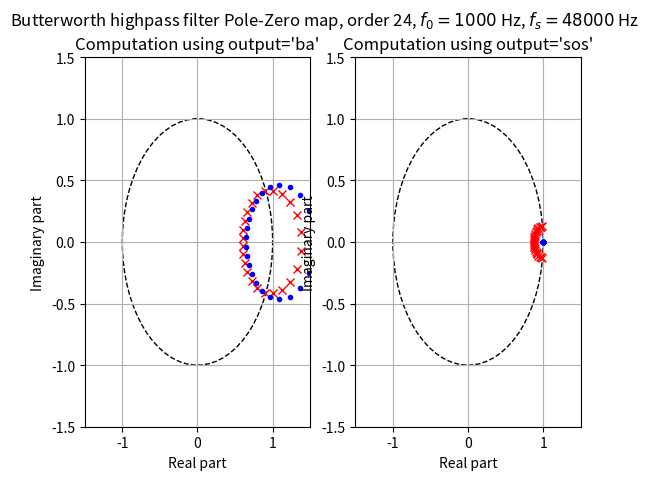

Write the Python code that produced this figure.
import matplotlib.pyplot as plt
import matplotlib.patches as patch
from scipy import signal
import numpy as np

N = 24
f0 = 1000
fs = 48000

b,a = signal.butter(N, f0, 'high', analog=False, fs=fs)
ba_z, ba_p, ba_k = signal.tf2zpk(b, a)
sos = signal.butter(N, f0, 'high', analog=False, fs=fs, output='sos')
sos_z, sos_p, sos_k = signal.sos2zpk(sos)

fig, axs = plt.subplots(1, 2)

fig.suptitle(f"Butterworth highpass filter Pole-Zero map, order {N}, $f_0={f0}$ Hz, $f_s={fs}$ Hz")

axs[0].set_title(f"Computation using output='ba'")
axs[0].grid(which='both', axis='both')
axs[0].set_xlim(-1.5, 1.5)
axs[0].set_xlabel("Real part")
axs[0].set_ylim(-1.5, 1.5)
axs[0].set_ylabel("Imaginary part")
axs[0].add_patch(patch.Circle([0,0], radius=1, fill=False, linestyle='--'))

axs[0].plot(np.real(ba_p), np.imag(ba_p), 'xr')
axs[0].plot(np.real(ba_z), np.imag(ba_z), '.b')

axs[1].set_title(f"Computation using output='sos'")
axs[1].grid(which='both', axis='both')
axs[1].set_xlim(-1.5, 1.5)
axs[1].set_xlabel("Real part")
axs[1].set_ylim(-1.5, 1.5)
axs[1].set_ylabel("Imaginary part")
axs[1].add_patch(patch.Circle([0,0], radius=1, fill=False, linestyle='--'))

axs[1].plot(np.real(sos_p), np.imag(sos_p), 'xr')
axs[1].plot(np.real(sos_z), np.imag(sos_z), '.b')

plt.show()